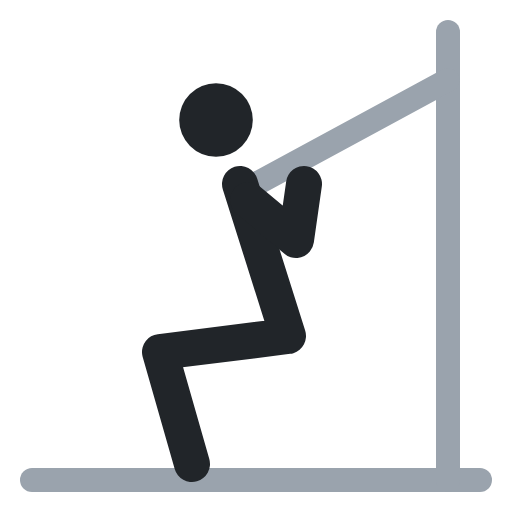
t = 0.00 s
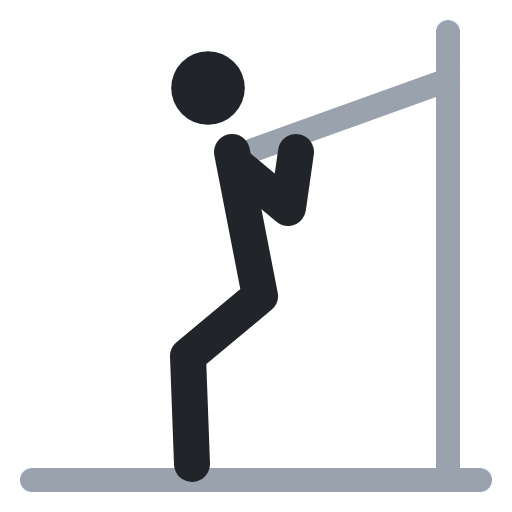
t = 0.40 s
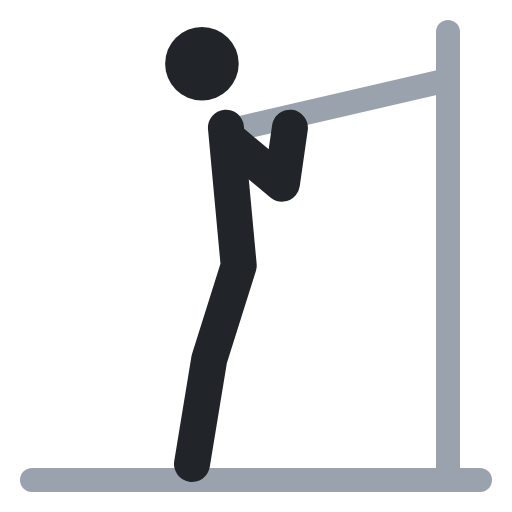
t = 0.60 s
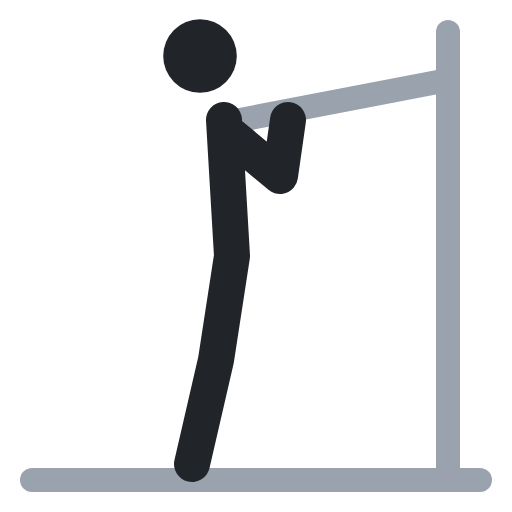
t = 1.00 s
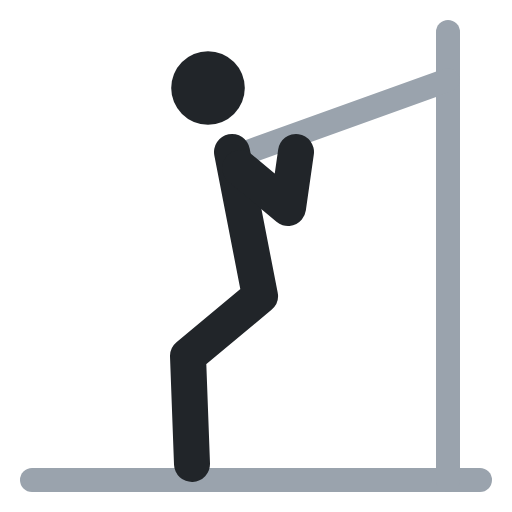
t = 1.40 s
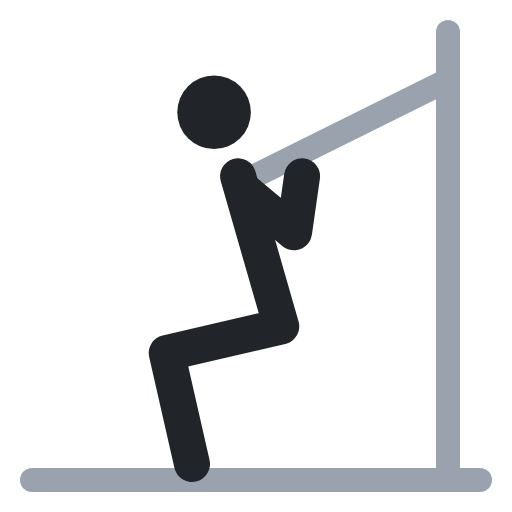
t = 1.60 s

The animated SVG that drew these frames (rendered in a browser with its animation timeline set to each time). Animation: 5 SMIL elements (animate=5); one cycle of 2.00 s, repeats indefinitely.

<svg xmlns="http://www.w3.org/2000/svg" viewBox="0 0 64 64" fill="none" stroke-linecap="round" stroke-linejoin="round"><polyline points="4,60 60,60" stroke="#9aa3ad" stroke-width="3"/><polyline points="56,4 56,60" stroke="#9aa3ad" stroke-width="3"/><polyline points="56,10 32,23" stroke="#9aa3ad" stroke-width="3"><animate attributeName="points" values="56,10 32,23;56,10 30,15;56,10 30,15;56,10 32,23;56,10 32,23" keyTimes="0;.4;.5;.9;1" calcMode="spline" keySplines=".45 0 .55 1;.45 0 .55 1;.45 0 .55 1;.45 0 .55 1" dur="2s" repeatCount="indefinite"/></polyline><circle cx="27" cy="15" r="4.6" fill="#212529"><animate attributeName="cx" values="27;25;25;27;27" keyTimes="0;.4;.5;.9;1" calcMode="spline" keySplines=".45 0 .55 1;.45 0 .55 1;.45 0 .55 1;.45 0 .55 1" dur="2s" repeatCount="indefinite"/><animate attributeName="cy" values="15;7;7;15;15" keyTimes="0;.4;.5;.9;1" calcMode="spline" keySplines=".45 0 .55 1;.45 0 .55 1;.45 0 .55 1;.45 0 .55 1" dur="2s" repeatCount="indefinite"/></circle><polyline points="30,23 36,42 20,44 24,58" stroke="#212529" stroke-width="4.5"><animate attributeName="points" values="30,23 36,42 20,44 24,58;28,15 29,32 27,45 24,58;28,15 29,32 27,45 24,58;30,23 36,42 20,44 24,58;30,23 36,42 20,44 24,58" keyTimes="0;.4;.5;.9;1" calcMode="spline" keySplines=".45 0 .55 1;.45 0 .55 1;.45 0 .55 1;.45 0 .55 1" dur="2s" repeatCount="indefinite"/></polyline><polyline points="31,25 37,30 38,23" stroke="#212529" stroke-width="4.5"><animate attributeName="points" values="31,25 37,30 38,23;29,17 35,22 36,15;29,17 35,22 36,15;31,25 37,30 38,23;31,25 37,30 38,23" keyTimes="0;.4;.5;.9;1" calcMode="spline" keySplines=".45 0 .55 1;.45 0 .55 1;.45 0 .55 1;.45 0 .55 1" dur="2s" repeatCount="indefinite"/></polyline></svg>
